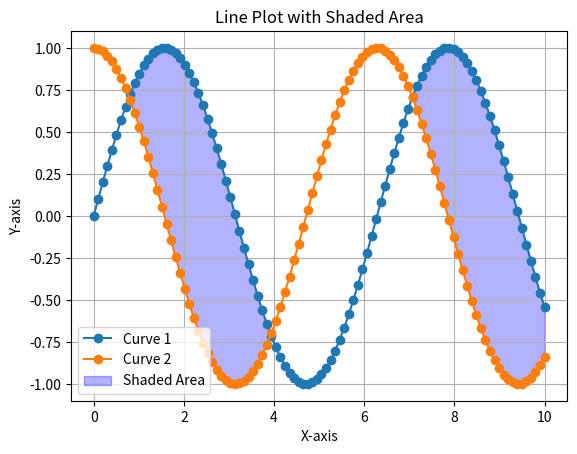

Generate this figure with matplotlib:
import matplotlib.pyplot as plt
import numpy as np

# Generate some example data
x = np.linspace(0, 10, 100)
y1 = np.sin(x)
y2 = np.cos(x)

# Create the line plot with round markers
plt.plot(x, y1, marker='o', label='Curve 1')
plt.plot(x, y2, marker='o', label='Curve 2')

# Shade the area between the two curves
plt.fill_between(x, y1, y2, where=(y1 >= y2), interpolate=True, color='blue', alpha=0.3, label='Shaded Area')

# Add labels and legend
plt.xlabel('X-axis')
plt.ylabel('Y-axis')
plt.title('Line Plot with Shaded Area')
plt.legend()

# Show the plot
plt.grid(True)
plt.show()
